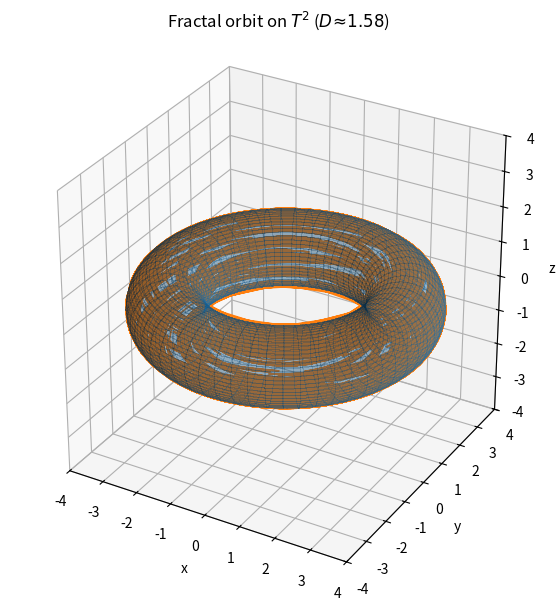
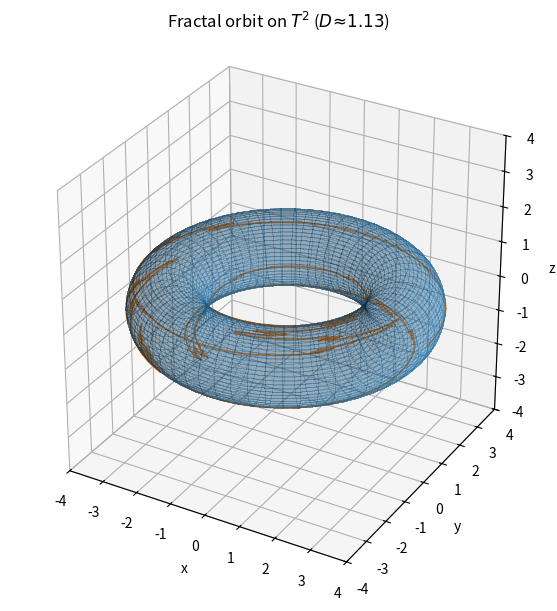

Recreate these plots in Python, in order.
import numpy as np
import matplotlib.pyplot as plt
from mpl_toolkits.mplot3d import Axes3D      # noqa: F401

# ------------------------------------------------------------------
# 1.  A Weierstrass–type fractal curve on [0,1]
# ------------------------------------------------------------------
def weierstrass(t, a=3.0, b=0.5, n_terms=40):
    """
    Return W(t) = sum_{k=0}^{n_terms-1} b**k * sin(a**k * pi * t).
    For 1 < a and 0 < b < 1, the graph has Hausdorff dimension
        D = 2 + log(b)/log(a)  in (1, 2).
    """
    t = np.asarray(t)
    w = np.zeros_like(t)
    coeffs = b ** np.arange(n_terms)
    freqs  = a ** np.arange(n_terms)
    for c, f in zip(coeffs, freqs):
        w += c * np.sin(np.pi * f * t)
    return w


# ------------------------------------------------------------------
# 2.  Fractal trajectory on the 2-torus
# ------------------------------------------------------------------
def fractal_torus_motion(n_points=20_000, a=3.0, b=0.5, n_terms=40,
                         phi=(np.sqrt(5)-1)/2):
    t = np.linspace(0.0, 1.0, n_points, endpoint=False)

    theta1 = 2*np.pi * t
    # pass n_terms through
    theta2 = 2*np.pi * (phi * t + weierstrass(t, a=a, b=b, n_terms=n_terms))
    theta1 = np.mod(theta1, 2*np.pi)
    theta2 = np.mod(theta2, 2*np.pi)
    return theta1, theta2


# ------------------------------------------------------------------
# 3.  Embed on a standard torus in ℝ³
# ------------------------------------------------------------------
def embed_torus(theta1, theta2, R=3.0, r=1.0):
    """
    (θ1, θ2) ↦ (x, y, z) with major radius R and minor radius r.
    """
    x = (R + r * np.cos(theta1)) * np.cos(theta2)
    y = (R + r * np.cos(theta1)) * np.sin(theta2)
    z =  r * np.sin(theta1)
    return x, y, z


# ------------------------------------------------------------------
# 4.  Put everything together and draw
# ------------------------------------------------------------------
def plot_fractal_torus(n_points=20_000, a=3.0, b=0.5, n_terms=40,
                       R=3.0, r=1.0, mesh_res=60, alpha=0.25):
    """
    Visualise a fractal-dimension trajectory on the torus.
    Dimension D = 2 + log(b)/log(a)  ∈ (1, 2).
    """
    θ1, θ2 = fractal_torus_motion(n_points=n_points, a=a, b=b,
                                  n_terms=n_terms)
    x, y, z = embed_torus(θ1, θ2, R, r)

    # ---- basic figure ----
    fig = plt.figure(figsize=(7, 6), dpi=120)
    ax = fig.add_subplot(111, projection='3d')

    # ---- semi-transparent torus surface ----
    u = np.linspace(0, 2*np.pi, mesh_res)
    v = np.linspace(0, 2*np.pi, mesh_res)
    U, V = np.meshgrid(u, v)
    X = (R + r*np.cos(U)) * np.cos(V)
    Y = (R + r*np.cos(U)) * np.sin(V)
    Z =  r * np.sin(U)
    ax.plot_surface(X, Y, Z, alpha=alpha,
                    rstride=1, cstride=1, linewidth=0, antialiased=False)

    # ---- overlay the fractal path ----
    ax.plot(x, y, z, linewidth=1.2)

    # ---- cosmetics ----
    ax.set_title(rf"Fractal orbit on $T^2$ ($D\!\approx\!{2+np.log(b)/np.log(a):.2f}$)",
                 pad=12)
    ax.set_xlabel("x")
    ax.set_ylabel("y")
    ax.set_zlabel("z")
    L = R + r
    ax.set_box_aspect([1, 1, 1])
    ax.set_xlim(-L, L)
    ax.set_ylim(-L, L)
    ax.set_zlim(-L, L)
    plt.tight_layout()
    plt.show()


# ------------------------------------------------------------------
# Example: dimension ≈ 1.37 (a = 3, b = 0.5)
# ------------------------------------------------------------------
if __name__ == "__main__":
    # plot_fractal_torus(a=3.0, b=0.5)

    # dimension ≈ 1.85, needs more samples
    plot_fractal_torus(a=2.0, b=0.75, n_terms=50, n_points=35_000)

    # crisper, lower-dim fractal
    plot_fractal_torus(a=4.0, b=0.30, n_terms=35, n_points=18_000)

